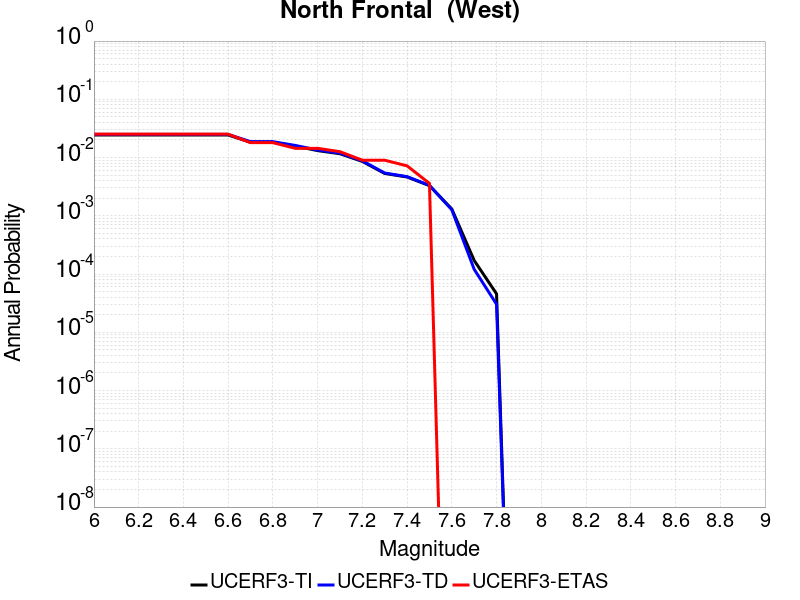

Data behind this chart, as committed beside it:
Magnitude, UCERF3-TI Prob, UCERF3-TD Prob, UCERF3-ETAS Prob
6.0, 0.02439, 0.02498, 0.02523
6.1, 0.02439, 0.02498, 0.02523
6.2, 0.02439, 0.02498, 0.02523
6.3, 0.02439, 0.02498, 0.02523
6.4, 0.02439, 0.02498, 0.02523
6.5, 0.02439, 0.02498, 0.02523
6.6, 0.02439, 0.02498, 0.02523
6.7, 0.01829, 0.01875, 0.01802
6.8, 0.01829, 0.01875, 0.01802
6.9, 0.01575, 0.01615, 0.01441
7.0, 0.01316, 0.01349, 0.01441
7.1, 0.01163, 0.01192, 0.01261
7.2, 0.008586, 0.008782, 0.009009
7.3, 0.005332, 0.005427, 0.009009
7.4, 0.004635, 0.004709, 0.007207
7.5, 0.0033, 0.003332, 0.003604
7.6, 0.001308, 0.00127, 0.0
7.7, 1.7128691E-4, 1.2073444E-4, 0.0
7.8, 4.5785593E-5, 3.0326142E-5, 0.0
